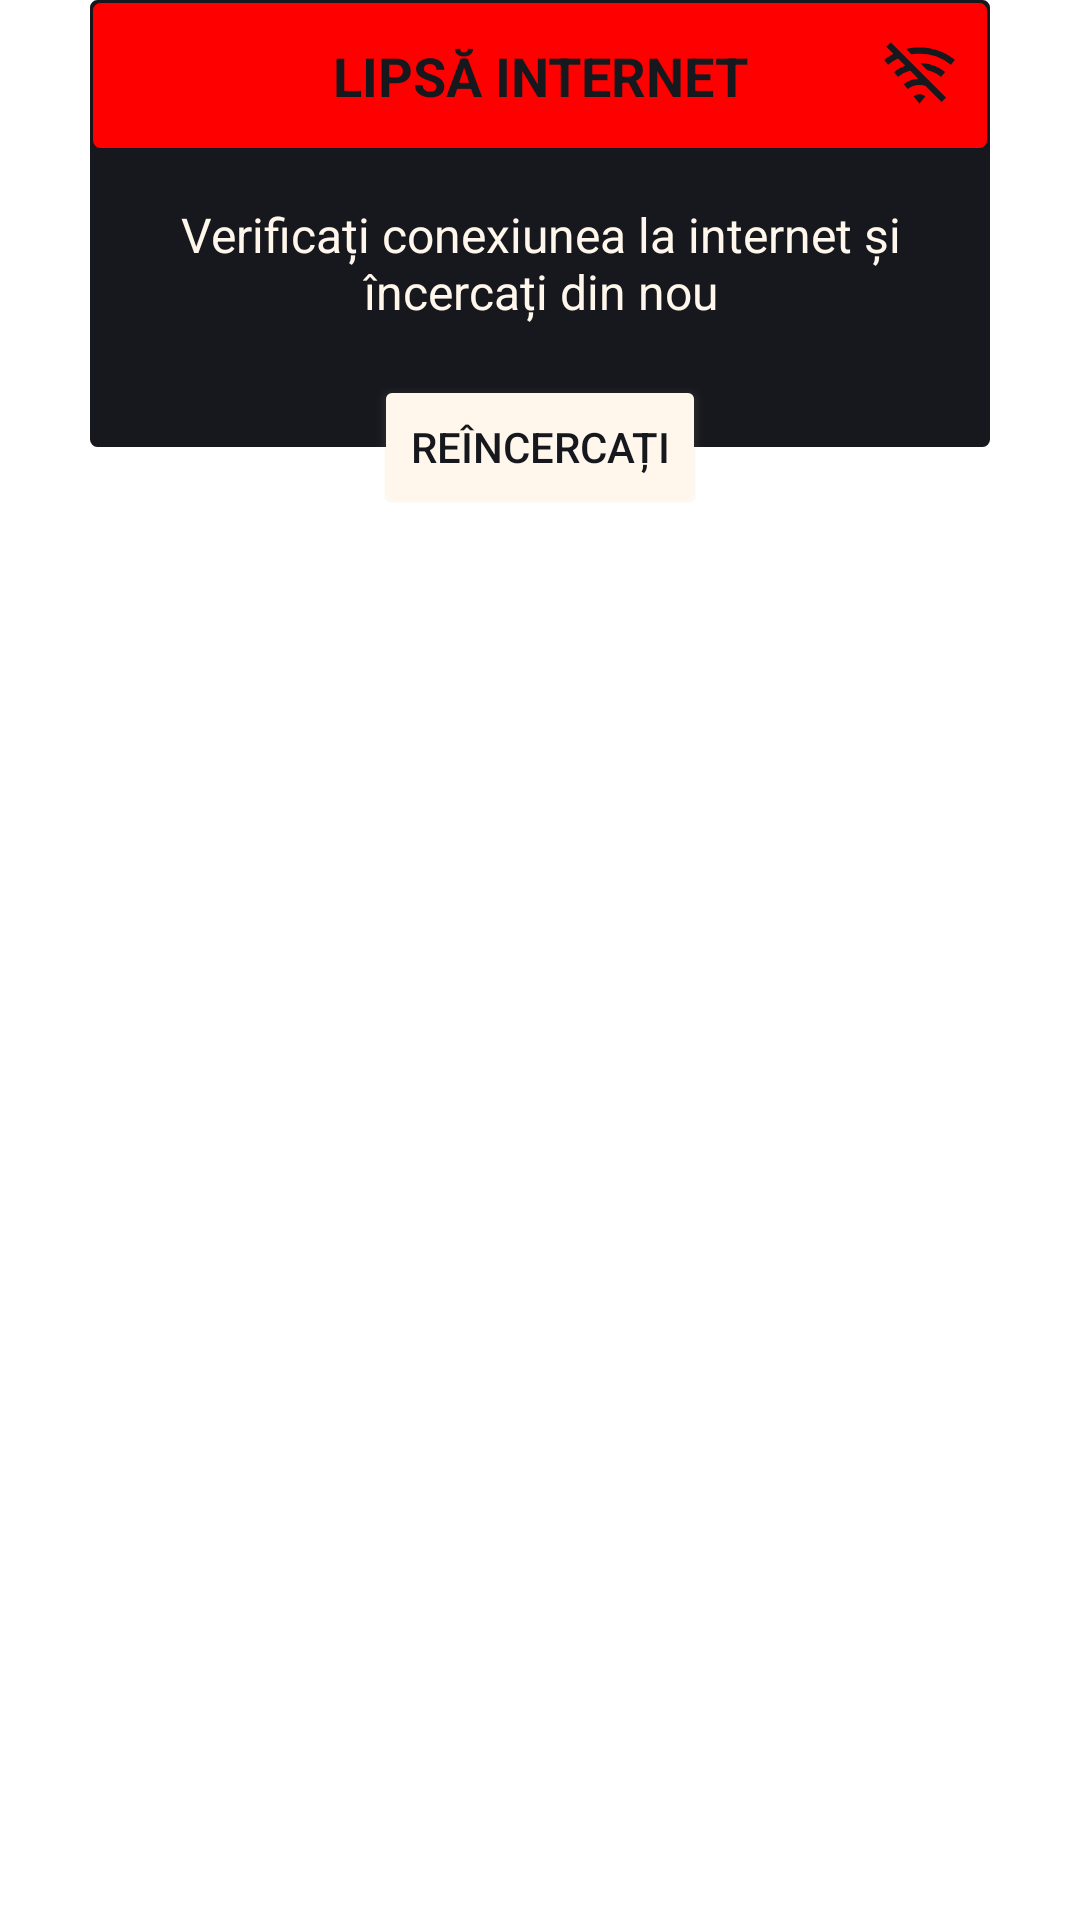

Reconstruct the res/layout file that produces this screen, plus the resources it refers to.
<!-- AndroidManifest.xml: application theme Theme.Login -->
<!-- res/layout/internet_connection_warning.xml -->
<?xml version="1.0" encoding="utf-8"?>
<androidx.constraintlayout.widget.ConstraintLayout xmlns:android="http://schemas.android.com/apk/res/android"
    xmlns:app="http://schemas.android.com/apk/res-auto"
    android:id="@+id/warningConstraintLayout"
    android:layout_width="300dp"
    android:layout_height="wrap_content"
    android:background="@android:color/transparent">

    <androidx.constraintlayout.widget.ConstraintLayout
        android:id="@+id/layoutDialog"
        android:layout_width="300dp"
        android:layout_height="wrap_content"
        android:background="@drawable/rounded_corner_internet_warning"
        app:layout_constraintCircleRadius="20dp"
        app:layout_constraintEnd_toEndOf="parent"
        app:layout_constraintStart_toStartOf="parent"
        app:layout_constraintTop_toTopOf="parent">

        <TextView
            android:id="@+id/warningTitle"
            android:layout_width="match_parent"
            android:layout_height="wrap_content"
            android:background="@drawable/rounded_corner_internet_warning2"
            android:gravity="center_horizontal"
            android:padding="12dp"
            android:text="LIPSĂ INTERNET"
            android:textColor="@color/black_russian"
            android:textSize="18dp"
            android:textStyle="bold"
            app:layout_constraintTop_toTopOf="parent" />

        <ImageView
            android:id="@+id/warningImage"
            android:layout_width="25dp"
            android:layout_height="25dp"
            android:layout_marginEnd="10dp"
            android:src="@drawable/no_connection"
            app:layout_constraintBottom_toBottomOf="@id/warningTitle"
            app:layout_constraintEnd_toEndOf="parent"
            app:layout_constraintTop_toTopOf="@id/warningTitle" />

        <TextView
            android:id="@+id/warningDescription"
            android:layout_width="match_parent"
            android:layout_height="wrap_content"
            android:layout_marginStart="20dp"
            android:layout_marginTop="18dp"
            android:layout_marginEnd="20dp"
            android:layout_marginBottom="40dp"
            android:gravity="center_horizontal"
            android:text="Verificați conexiunea la internet și încercați din nou"
            android:textColor="@color/floral_white"
            android:textSize="16dp"
            app:layout_constraintBottom_toBottomOf="parent"
            app:layout_constraintTop_toBottomOf="@id/warningTitle" />

    </androidx.constraintlayout.widget.ConstraintLayout>

    <Button
        android:id="@+id/btn_retry"
        android:layout_width="wrap_content"
        android:layout_height="wrap_content"
        android:layout_marginTop="24dp"
        android:backgroundTint="@color/floral_white"
        android:outlineSpotShadowColor="@color/floral_white"
        android:text="Reîncercați"
        android:textColor="@color/black_russian"
        app:cornerRadius="2dp"
        app:layout_constraintBottom_toBottomOf="@id/layoutDialog"
        app:layout_constraintEnd_toEndOf="parent"
        app:layout_constraintStart_toStartOf="parent"
        app:layout_constraintTop_toBottomOf="@+id/layoutDialog" />

    
    
    
    
    
    
    
    
    
    
    
    
    

    
    
    
    
    
    
    
    
    
    
    

    
    
    
    
    
    
    
    
    
    
    
    
    

    
    
    
    
    
    
    
    

    
</androidx.constraintlayout.widget.ConstraintLayout>
<!-- resources referenced by this layout -->
<resources>
  <color name="black_russian">#17181D</color>
  <color name="desert_storm">#edebe8</color>
  <color name="floral_white">#FFF7EC</color>
  <!-- drawable no_connection (drawable) -->
  <vector xmlns:android="http://schemas.android.com/apk/res/android"
      android:width="120dp"
      android:height="120dp"
      android:viewportWidth="24"
      android:viewportHeight="24">
      <path
          android:fillColor="@color/black_russian"
          android:pathData="M12,18c0.714,0 1.37,0.25 1.886,0.666L12,21l-1.886,-2.334A2.987,2.987 0,0 1,12 18zM2.808,1.393l17.677,17.678 -1.414,1.414 -5.18,-5.18A5.994,5.994 0,0 0,12 15c-1.428,0 -2.74,0.499 -3.77,1.332l-1.256,-1.556a7.963,7.963 0,0 1,4.622 -1.766L9,10.414a10.969,10.969 0,0 0,-3.912 2.029L3.83,10.887A12.984,12.984 0,0 1,7.416 8.83L5.132,6.545a16.009,16.009 0,0 0,-3.185 2.007L0.689,6.997c0.915,-0.74 1.903,-1.391 2.952,-1.942L1.393,2.808l1.415,-1.415zM14.5,10.285l-2.284,-2.283L12,8c3.095,0 5.937,1.081 8.17,2.887l-1.258,1.556a10.96,10.96 0,0 0,-4.412 -2.158zM12,3c4.285,0 8.22,1.497 11.31,3.997l-1.257,1.555A15.933,15.933 0,0 0,12 5c-0.878,0 -1.74,0.07 -2.58,0.207L7.725,3.51C9.094,3.177 10.527,3 12,3z" />
  </vector>
  <!-- drawable rounded_corner_internet_warning (drawable) -->
  <?xml version="1.0" encoding="utf-8"?>
  <shape xmlns:android="http://schemas.android.com/apk/res/android">
      <stroke
          android:width="1dp"
          android:color="@color/black_russian" />
  
      <solid android:color="@color/black_russian" />
  
      <padding
          android:left="1dp"
          android:right="1dp"
          android:bottom="1dp"
          android:top="1dp" />
  
      <corners android:radius="2dp" />
  </shape>
  <!-- drawable rounded_corner_internet_warning2 (drawable) -->
  <?xml version="1.0" encoding="utf-8"?>
  <shape xmlns:android="http://schemas.android.com/apk/res/android">
      <stroke
          android:width="1dp"
          android:color="@color/red" />
  
      <solid android:color="@color/red" />
  
      <padding
          android:left="1dp"
          android:right="1dp"
          android:bottom="1dp"
          android:top="1dp" />
  
      <corners android:radius="2dp" />
  </shape>
  <style name="Theme.Login" parent="Theme.MaterialComponents.DayNight.NoActionBar">
          
          <item name="colorPrimary">@color/black_russian</item>
          <item name="colorPrimaryVariant">@color/darkYellow</item>
          <item name="colorOnPrimary">@color/white</item>
          
          <item name="colorSecondary">@color/teal_200</item>
          <item name="colorSecondaryVariant">@color/teal_700</item>
          <item name="colorOnSecondary">@color/black</item>
          
          <item name="android:statusBarColor">@color/black_russian</item>
          
      </style>
  <color name="red">#FF0000</color>
  <color name="darkYellow">#dc9f04</color>
  <color name="white">#FFFFFFFF</color>
  <color name="teal_200">#FF03DAC5</color>
  <color name="teal_700">#FF018786</color>
  <color name="black">#121212</color>
</resources>
